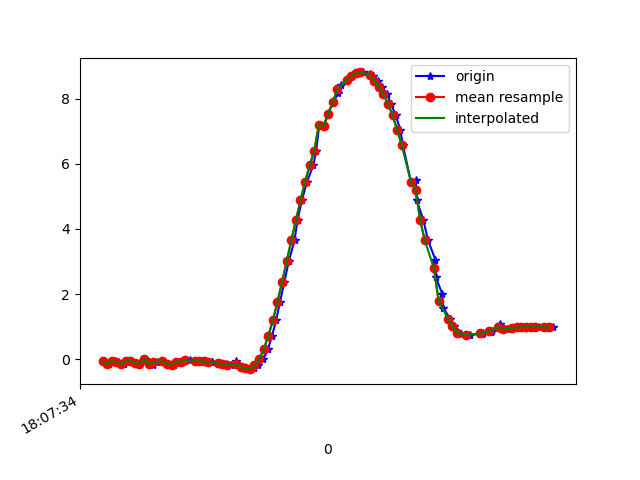

Values plotted in this chart, from the file beside it:
1617818854541, 514498090867457, -0.048281588, -3.9649982, 8.961946
1617818854552, 514498110098227, -0.07275, -3.919, 8.982
1617818854569, 514498129328997, -0.1437, -3.961, 8.963
1617818854593, 514498148559767, -0.06144, -3.958, 8.965
1617818854607, 514498167790537, -0.08278, -3.91, 8.986
1617818854633, 514498187021307, -0.151, -3.934, 8.975
1617818854648, 514498206252077, -0.06256, -3.959, 8.964
1617818854663, 514498225482847, -0.0449, -3.92, 8.982
1617818854684, 514498244713617, -0.1062, -3.907, 8.987
1617818854702, 514498263944387, -0.1369, -4, 8.945
1617818854725, 514498283175157, 0.01379, -3.973, 8.959
1617818854740, 514498302405927, -0.115, -3.93, 8.977
1617818854759, 514498321636697, -0.1863, -3.998, 8.945
1617818854777, 514498340986328, -0.08481, -4, 8.946
1617818854802, 514498360217098, -0.05873, -3.959, 8.965
1617818854830, 514498379447868, -0.1462, -3.942, 8.971
1617818854850, 514498398678638, -0.168, -4.035, 8.929
1617818854871, 514498417909408, -0.07067, -4.013, 8.94
1617818854884, 514498437140178, -0.07184, -3.988, 8.952
1617818854900, 514498456370948, -0.03289, -3.978, 8.956
1617818854919, 514498475601718, -0.03132, -3.955, 8.966
1617818854948, 514498494832488, -0.04526, -3.942, 8.972
1617818854964, 514498514063258, -0.05583, -3.936, 8.975
1617818854988, 514498533294028, -0.06547, -3.931, 8.977
1617818855014, 514498552524798, -0.07944, -3.922, 8.981
1617818855017, 514498571755568, -0.0961, -3.911, 8.985
1617818855052, 514498590986338, -0.1132, -3.903, 8.989
1617818855057, 514498610217108, -0.1303, -3.897, 8.991
1617818855076, 514498629447878, -0.1498, -3.891, 8.993
1617818855096, 514498648678648, -0.1722, -3.88, 8.998
1617818855120, 514498667909418, -0.05267, -3.948, 8.97
1617818855139, 514498687140188, -0.2221, -3.866, 9.003
1617818855150, 514498706370958, -0.2471, -3.875, 8.998
1617818855160, 514498725601728, -0.2817, -3.894, 8.989
1617818855180, 514498744832498, -0.3039, -3.909, 8.981
1617818855196, 514498764063268, -0.2767, -3.885, 8.993
1617818855215, 514498783294038, -0.1832, -3.824, 9.021
1617818855239, 514498802524808, 0.003351, -3.733, 9.061
1617818855258, 514498821755578, 0.3017, -3.607, 9.107
1617818855276, 514498840986348, 0.7096, -3.448, 9.146
1617818855294, 514498860217118, 1.197, -3.258, 9.165
1617818855311, 514498879447888, 1.762, -3.059, 9.142
1617818855330, 514498898678658, 2.374, -2.846, 9.072
1617818855349, 514498917909428, 3.007, -2.59, 8.96
1617818855374, 514498937140198, 3.645, -2.267, 8.81
1617818855387, 514498956370968, 4.27, -1.897, 8.615
1617818855406, 514498975601738, 4.874, -1.544, 8.361
1617818855428, 514498994832508, 5.444, -1.24, 8.054
1617818855456, 514499014063278, 5.955, -0.966, 7.723
1617818855468, 514499033294048, 6.401, -0.6899, 7.388
1617818855482, 514499052524818, 7.201, -0.2781, 6.641
1617818855503, 514499071755588, 7.157, -0.1669, 6.693
1617818855520, 514499090986358, 7.536, 0.009471, 6.265
1617818855542, 514499110217128, 7.879, 0.1286, 5.827
1617818855563, 514499129447898, 8.17, 0.2197, 5.408
1617818855578, 514499148678668, 8.4, 0.2953, 5.039
1617818855603, 514499167909438, 8.57, 0.336, 4.741
1617818855621, 514499187140208, 8.689, 0.3581, 4.518
1617818855642, 514499206370978, 8.762, 0.3751, 4.374
1617818855656, 514499225601748, 8.797, 0.3831, 4.301
1617818855673, 514499244832518, 8.8, 0.3638, 4.297
... 42 more rows
